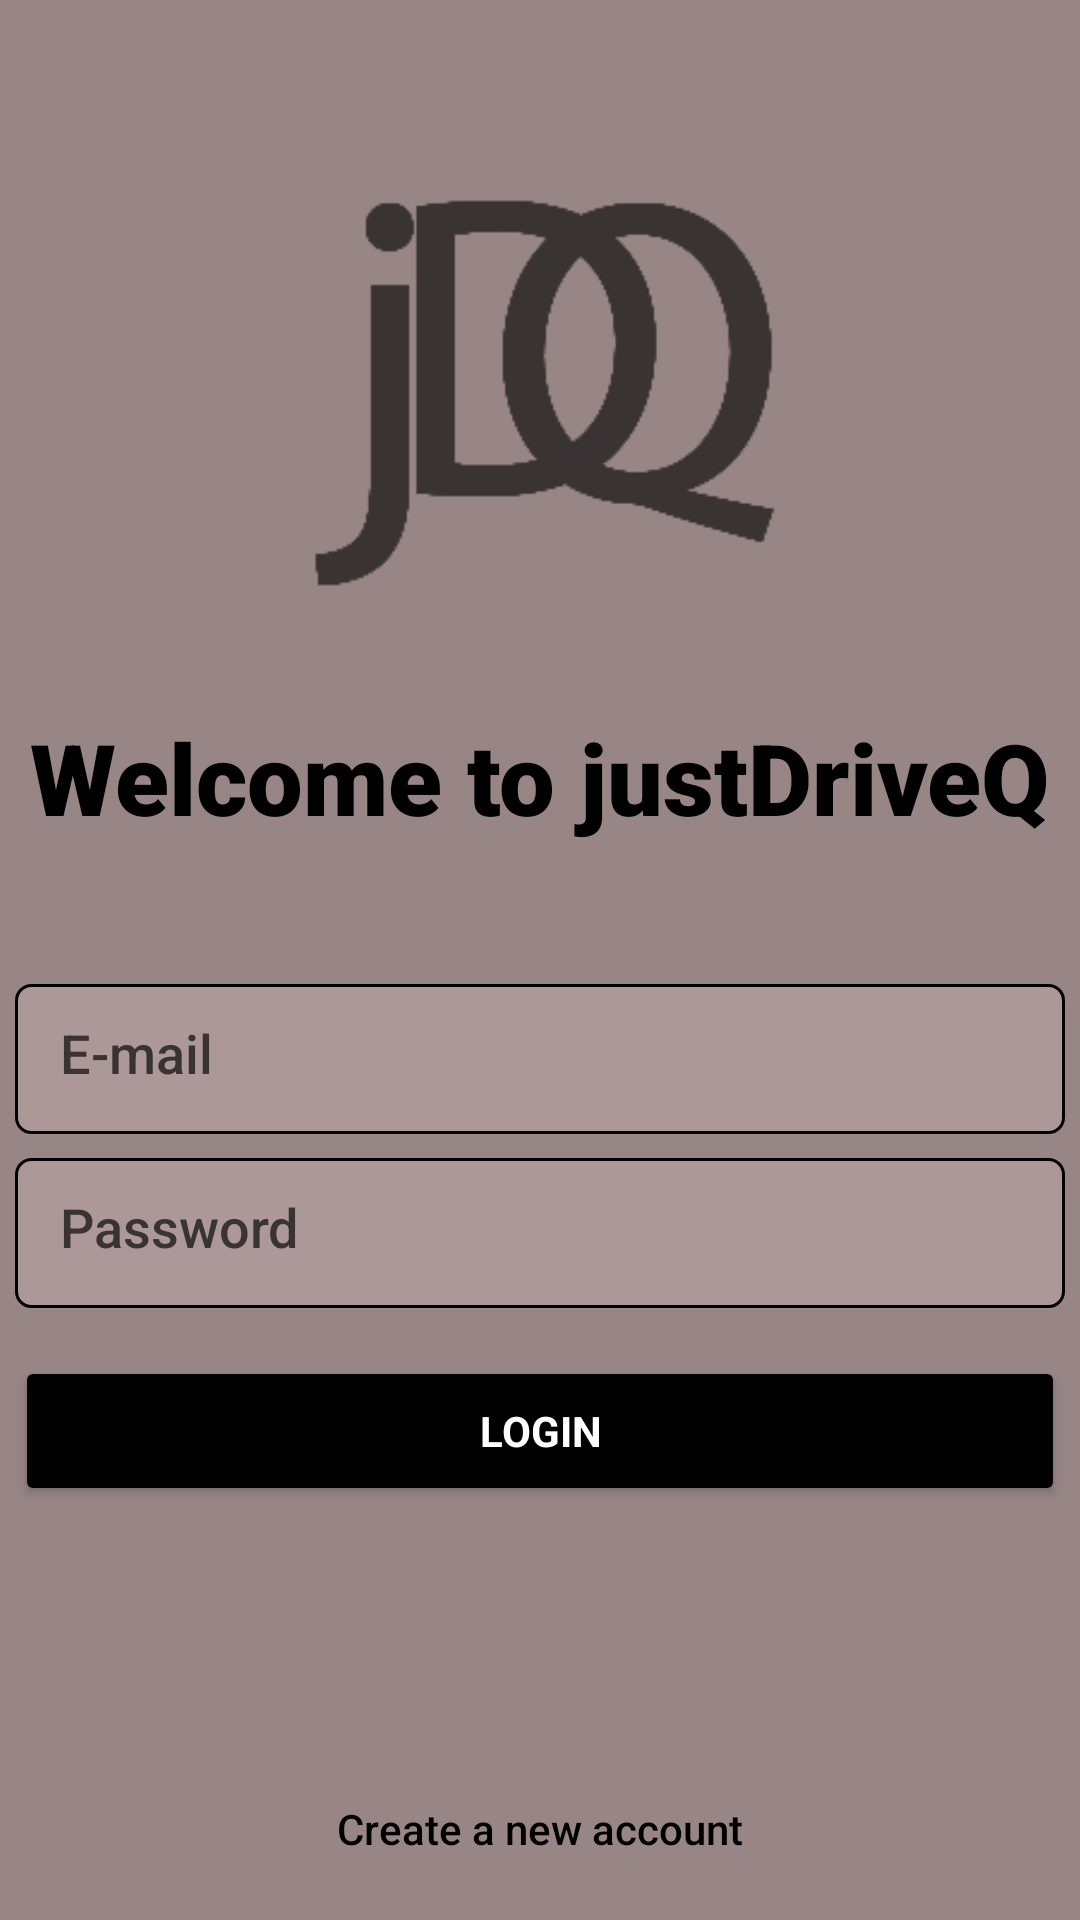

Layout XML and referenced resources for this Android screen:
<!-- AndroidManifest.xml: application theme Theme.JustDriveQ -->
<!-- res/layout/fragment_login.xml -->
<?xml version="1.0" encoding="utf-8"?>
<androidx.constraintlayout.widget.ConstraintLayout xmlns:android="http://schemas.android.com/apk/res/android"
    xmlns:app="http://schemas.android.com/apk/res-auto"
    xmlns:tools="http://schemas.android.com/tools"
    android:layout_width="match_parent"
    android:layout_height="match_parent"
    android:background="@color/coffeepot"
    tools:context=".data.firebase.LoginFragment">

    <EditText
        android:id="@+id/editEmailLogin"
        android:layout_width="350dp"
        android:layout_height="50dp"
        android:layout_marginTop="47dp"
        android:autofillHints="E-mail"
        android:background="@drawable/textbox_bg"
        android:fontFamily="sans-serif-medium"
        android:hint="@string/email"
        android:inputType="textEmailAddress"
        android:padding="15dp"
        android:textColorHint="@color/brown"
        app:layout_constraintEnd_toEndOf="parent"
        app:layout_constraintHorizontal_bias="0.491"
        app:layout_constraintStart_toStartOf="parent"
        app:layout_constraintTop_toBottomOf="@+id/textView2" />

    <EditText
        android:id="@+id/editPasswordLogin"
        android:layout_width="350dp"
        android:layout_height="50dp"
        android:layout_marginTop="8dp"
        android:autofillHints="Password"
        android:background="@drawable/textbox_bg"
        android:fontFamily="sans-serif-medium"
        android:hint="@string/password"
        android:inputType="textPassword"
        android:padding="15dp"
        android:textColorHint="@color/brown"
        app:layout_constraintEnd_toEndOf="parent"
        app:layout_constraintHorizontal_bias="0.491"
        app:layout_constraintStart_toStartOf="parent"
        app:layout_constraintTop_toBottomOf="@+id/editEmailLogin" />

    <Button
        android:id="@+id/LoginButton"
        android:layout_width="350dp"
        android:layout_height="50dp"
        android:layout_marginTop="16dp"
        android:backgroundTint="@color/black"
        android:fontFamily="sans-serif"
        android:padding="7dp"
        android:text="@string/login"
        android:textColor="#FFFFFF"
        android:textColorHighlight="#FFFFFF"
        android:textStyle="bold"
        app:cornerRadius="8dp"
        app:layout_constraintEnd_toEndOf="parent"
        app:layout_constraintHorizontal_bias="0.491"
        app:layout_constraintStart_toStartOf="parent"
        app:layout_constraintTop_toBottomOf="@+id/editPasswordLogin" />

    <TextView
        android:id="@+id/textView2"
        android:layout_width="wrap_content"
        android:layout_height="wrap_content"
        android:layout_marginTop="237dp"
        android:fontFamily="sans-serif-black"
        android:text="@string/welcome_message"
        android:textColor="@color/black"
        android:textSize="33sp"
        android:textStyle="bold"
        app:layout_constraintEnd_toEndOf="parent"
        app:layout_constraintHorizontal_bias="0.5"
        app:layout_constraintStart_toStartOf="parent"
        app:layout_constraintTop_toTopOf="parent" />

    <TextView
        android:id="@+id/notRegisteredMessage"
        android:layout_width="wrap_content"
        android:layout_height="wrap_content"
        android:layout_marginTop="98dp"
        android:fontFamily="sans-serif-medium"
        android:text="@string/not_registered"
        android:textColor="@color/black"
        app:layout_constraintEnd_toEndOf="parent"
        app:layout_constraintHorizontal_bias="0.5"
        app:layout_constraintStart_toStartOf="parent"
        app:layout_constraintTop_toBottomOf="@+id/LoginButton" />

    <ImageView
        android:id="@+id/imageView3"
        android:layout_width="180dp"
        android:layout_height="162dp"
        android:layout_marginBottom="31dp"
        android:src="@drawable/logo"
        app:layout_constraintBottom_toTopOf="@+id/textView2"
        app:layout_constraintEnd_toEndOf="parent"
        app:layout_constraintHorizontal_bias="0.5"
        app:layout_constraintStart_toStartOf="parent" />

</androidx.constraintlayout.widget.ConstraintLayout>
<!-- resources referenced by this layout -->
<resources>
  <color name="black">#FF000000</color>
  <color name="brown">#3A3333</color>
  <color name="coffeepot">#988686</color>
  <!-- drawable logo: png bitmap (drawable, 6223 bytes) -->
  <!-- drawable textbox_bg (drawable) -->
  <?xml version="1.0" encoding="utf-8"?>
  <shape xmlns:android="http://schemas.android.com/apk/res/android">
      <solid android:color="@color/lightercoffeepot"></solid>
      <stroke android:color="@color/black" android:width="1dp"></stroke>
      <corners android:radius="5dp"></corners>
  </shape>
  <string name="email">E-mail</string>
  <string name="login">LOGIN</string>
  <string name="not_registered">Create a new account</string>
  <string name="password">Password</string>
  <string name="welcome_message">Welcome to justDriveQ</string>
  <style name="Theme.JustDriveQ" parent="Base.Theme.JustDriveQ" />
  <color name="lightercoffeepot">#AC9898</color>
  <style name="Base.Theme.JustDriveQ" parent="Theme.Material3.DayNight.NoActionBar">
          
          
      </style>
</resources>
